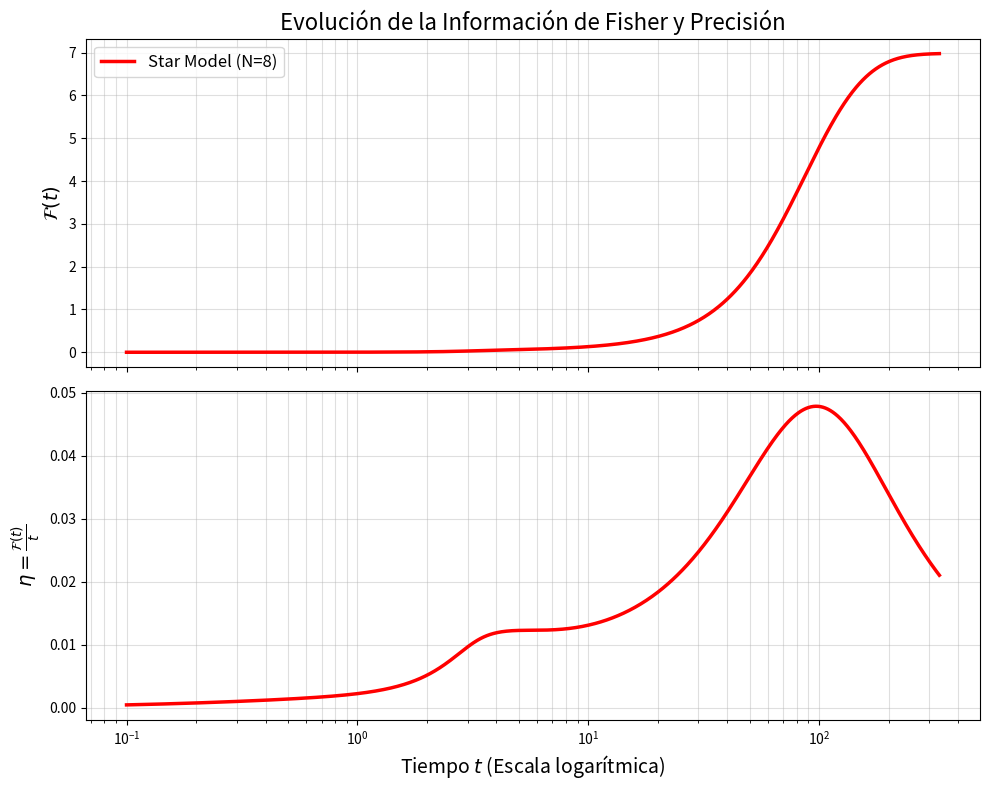

Recreate this plot in Python.
import numpy as np
import scipy.linalg as la
import matplotlib.pyplot as plt
from scipy.special import comb

# =============================================================================
# --- 1. PARÁMETROS Y LISTAS ---
# =============================================================================
N = 8  # ¡Ahora puedes subir N sin miedo!
idx = N - 2 

a_values = [-0.711, 0.000, 0.894, 2.015, 3.398, 5.070, 7.052, 9.358, 11.998, 14.977,
            18.297, 21.960, 25.967, 30.318, 35.013, 40.053, 45.438, 51.168, 57.243, 63.664,
            70.431, 77.543, 85.001, 92.805, 100.956, 109.452, 118.294, 127.483, 137.018, 146.899,
            157.127, 167.701, 178.621, 189.887, 201.500, 213.460, 225.766, 238.418, 251.417, 264.762,
            278.453, 292.492, 306.876, 321.607, 336.685, 352.109, 367.879, 383.996, 400.460]
b_values = [0.711, 0.797, 0.894, 1.007, 1.133, 1.267, 1.410, 1.560, 1.714, 1.872,
            2.033, 2.196, 2.361, 2.527, 2.693, 2.861, 3.029, 3.198, 3.367, 3.537,
            3.707, 3.877, 4.048, 4.218, 4.389, 4.560, 4.732, 4.903, 5.075, 5.246,
            5.418, 5.590, 5.762, 5.934, 6.106, 6.278, 6.450, 6.623, 6.795, 6.967,
            7.140, 7.312, 7.485, 7.657, 7.830, 8.002, 8.175, 8.348, 8.520]

a_star = a_values[idx]
b_star = b_values[idx]

T_val = 1.0
dT = 0.0008
gamma = 1.0

def f_glauber(dU, T):
    exponent = np.clip(dU / T, -700, 700) # Límite ampliado para N grandes
    return 1.0 / (1.0 + np.exp(exponent))

# =============================================================================
# --- 2. CONSTRUCCIÓN DE MATRIZ (Solo Star Model) ---
# =============================================================================
def build_star_matrix(N, a, b, T):
    dim = 2 * N
    M = np.zeros((dim, dim))
    E = np.zeros(dim)
    for k in range(N):
        E[k] = -a
        E[k + N] = a + 2*b*(2*k - N + 1)
    for k in range(N):
        idx_dn, idx_up = k, k + N
        if k < N - 1:
            M[idx_dn + 1, idx_dn] = 0.5 * gamma * (N - 1 - k)
            M[idx_up + 1, idx_up] = gamma * (N - 1 - k) * f_glauber(4*b, T)
        if k > 0:
            M[idx_dn - 1, idx_dn] = 0.5 * gamma * k
            M[idx_up - 1, idx_up] = gamma * k * f_glauber(-4*b, T)
        dU_central = E[idx_up] - E[idx_dn]
        M[idx_up, idx_dn] = gamma * f_glauber(dU_central, T)
        M[idx_dn, idx_up] = gamma * f_glauber(-dU_central, T)
    np.fill_diagonal(M, 0)
    np.fill_diagonal(M, -np.sum(M, axis=0))
    return M, E

# =============================================================================
# --- 3. DIAGONALIZACIÓN Y ECUACIONES EXPLÍCITAS ---
# =============================================================================
def get_explicit_equations(M, E):
    D_states = len(E)
    N_spins = D_states // 2
    
    # Condición inicial T=infinito
    P0 = np.zeros(D_states)
    for k in range(N_spins):
        degeneracy = comb(N_spins - 1, k)
        P0[k] = degeneracy           
        P0[k + N_spins] = degeneracy 
    P0 /= np.sum(P0)

    evals, evecs = la.eig(M)
    evals = np.real(evals)
    evecs = np.real(evecs)
    
    C = la.solve(evecs, P0)
    amplitudes = evecs * C[np.newaxis, :]
    
    return evals, amplitudes

def evaluate_probability(t, evals, amplitudes):
    exp_L = np.exp(evals * t)
    return np.dot(amplitudes, exp_L)

# =============================================================================
# --- 4. SIMULACIÓN FISHER ---
# =============================================================================
# 1. Construir matrices
M_base, E_base = build_star_matrix(N, a_star, b_star, T_val)
M_up, E_up     = build_star_matrix(N, a_star, b_star, T_val + dT)
M_dn, E_dn     = build_star_matrix(N, a_star, b_star, T_val - dT)

# 2. Obtener ecuaciones (Diagonalización)
L_base, A_base = get_explicit_equations(M_base, E_base)
L_up, A_up     = get_explicit_equations(M_up, E_up)
L_dn, A_dn     = get_explicit_equations(M_dn, E_dn)

# --- CÁLCULO DINÁMICO DEL TIEMPO ---
# Identificamos el modo de relajación más lento (tau_1) para fijar el t_max
sorted_evals = np.sort(L_base)[::-1]
tau_1 = -1.0 / sorted_evals[1]
print(f"Para N={N}, el tiempo asintótico estimado es tau_1 = {tau_1:.2e}")

# Malla logarítmica de solo 1000 puntos: ultrarrápida y perfecta para escalas grandes
t_array = np.logspace(-1, np.log10(tau_1 * 10), 1000)
F_t = np.zeros(len(t_array))

print("Calculando Información de Fisher dinámica...")
for i, t in enumerate(t_array):
    P_base = evaluate_probability(t, L_base, A_base)
    P_up   = evaluate_probability(t, L_up, A_up)
    P_dn   = evaluate_probability(t, L_dn, A_dn)
    
    dP_dT = (P_up - P_dn) / (2 * dT)
    F_t[i] = np.sum((dP_dT**2) / (np.abs(P_base) + 1e-15))

# =============================================================================
# --- 5. PLOT ---
# =============================================================================
eta_star = F_t / t_array

fig, (ax1, ax2) = plt.subplots(2, 1, figsize=(10, 8), sharex=True)

# Primer plot: F(t)
ax1.plot(t_array, F_t, label=f'Star Model (N={N})', color='red', lw=2.5)
ax1.set_ylabel(r'$\mathcal{F}(t)$', fontsize=14)
ax1.set_title('Evolución de la Información de Fisher y Precisión', fontsize=16)
ax1.legend(fontsize=12)
ax1.grid(alpha=0.4, which='both')

# Segundo plot: eta(t)
ax2.plot(t_array, eta_star, color='red', lw=2.5)
ax2.set_xlabel('Tiempo $t$ (Escala logarítmica)', fontsize=14)
ax2.set_ylabel(r'$\eta = \frac{\mathcal{F}(t)}{t}$', fontsize=14)
ax2.grid(alpha=0.4, which='both')

# Eje X logarítmico compartido
ax2.set_xscale('log')

plt.tight_layout()
plt.show()
